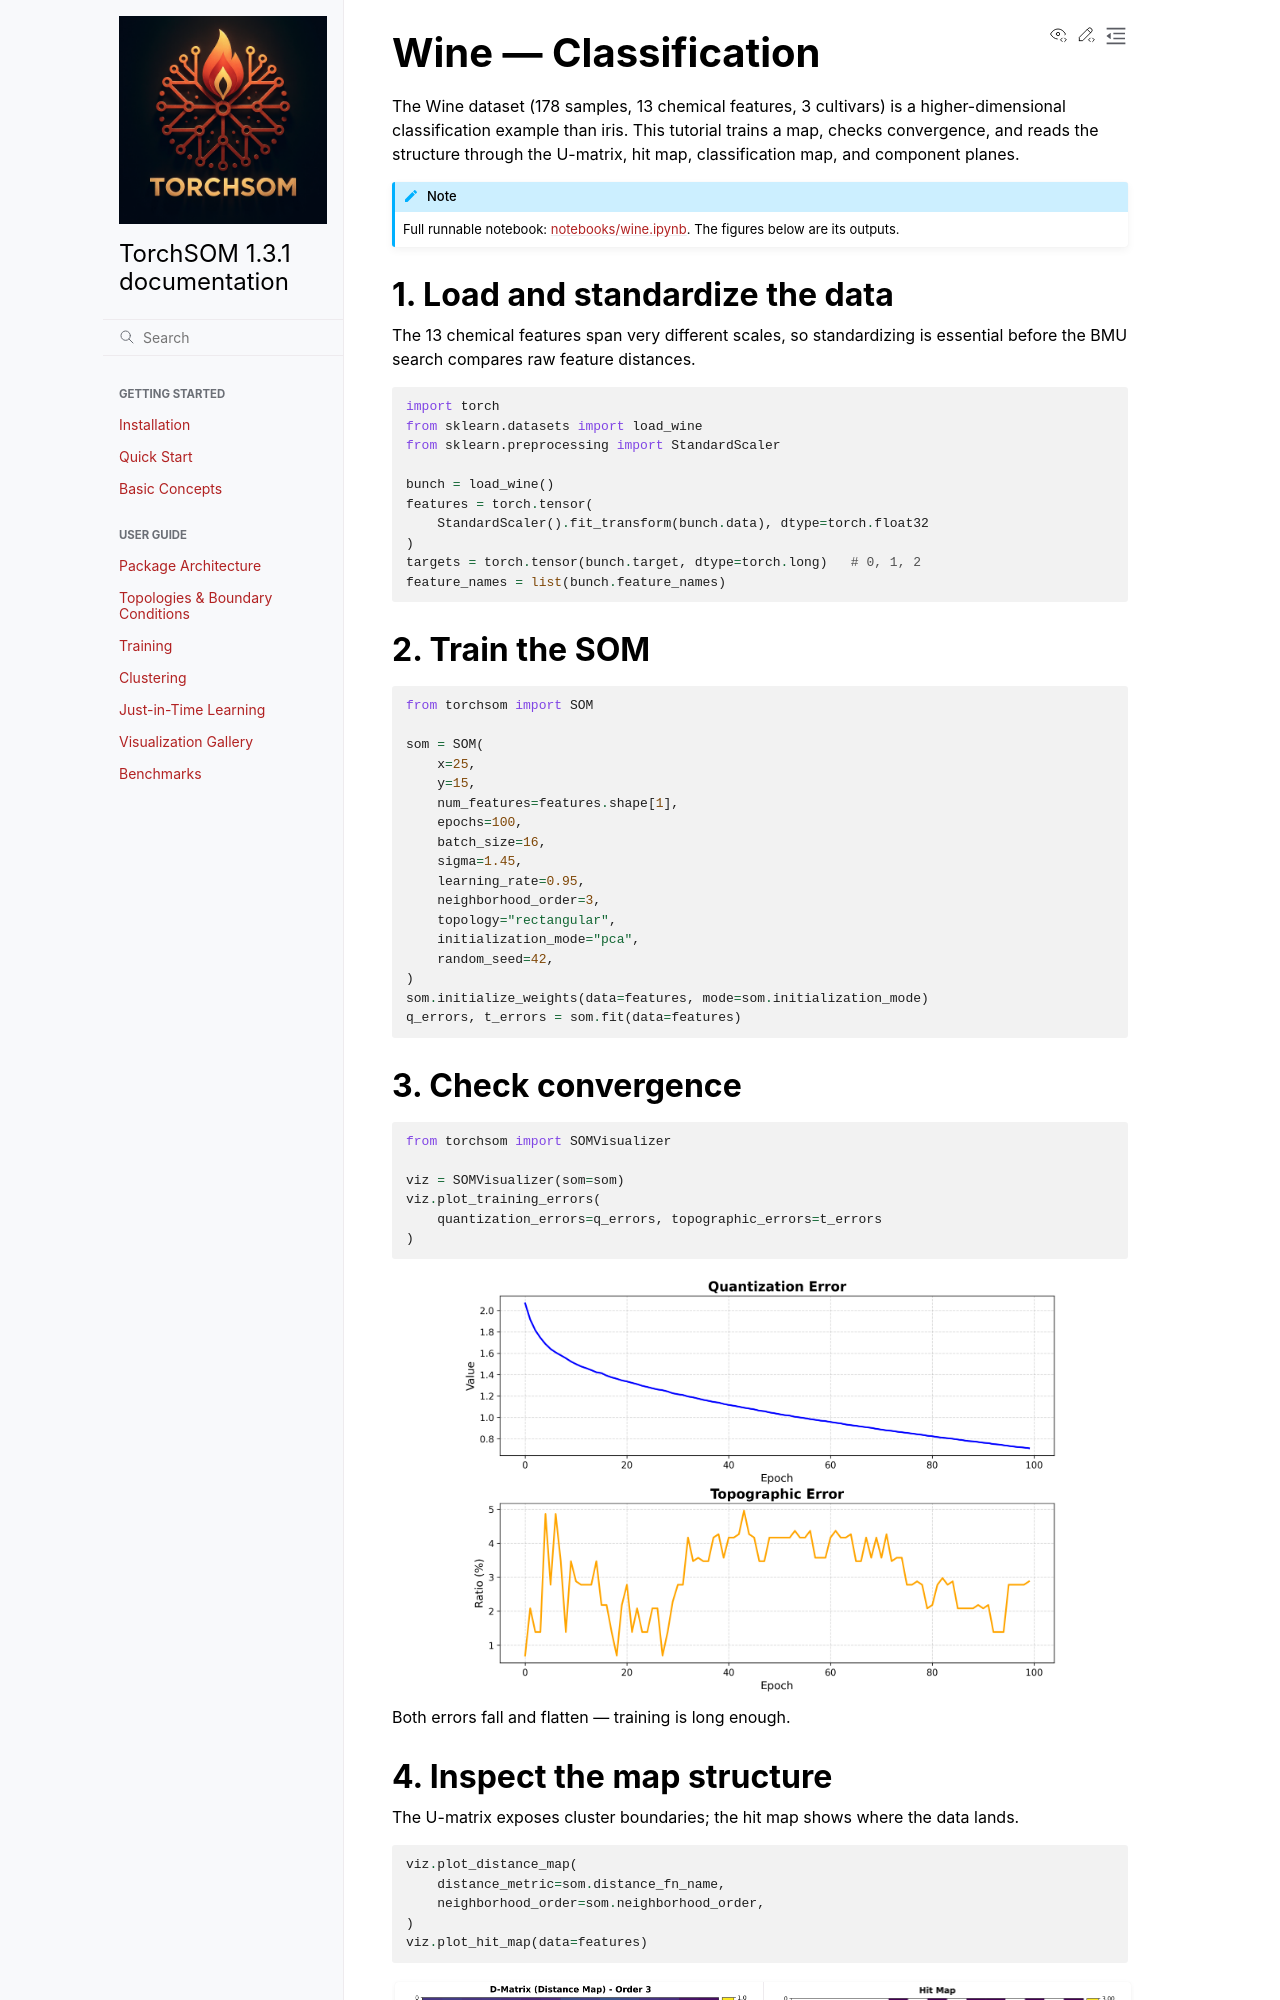

repository: michelin/TorchSOM · page: tutorials/wine.html · generator: sphinx

Wine — Classification
======================

The Wine dataset (178 samples, 13 chemical features, 3 cultivars) is a
higher-dimensional classification example than iris. This tutorial trains a map,
checks convergence, and reads the structure through the U-matrix, hit map,
classification map, and component planes.

.. note::

   Full runnable notebook:
   `notebooks/wine.ipynb <https://github.com/michelin/TorchSOM/blob/main/notebooks/wine.ipynb>`_.
   The figures below are its outputs.


1. Load and standardize the data
--------------------------------

The 13 chemical features span very different scales, so standardizing is essential
before the BMU search compares raw feature distances.

.. code-block:: python

   import torch
   from sklearn.datasets import load_wine
   from sklearn.preprocessing import StandardScaler

   bunch = load_wine()
   features = torch.tensor(
       StandardScaler().fit_transform(bunch.data), dtype=torch.float32
   )
   targets = torch.tensor(bunch.target, dtype=torch.long)   # 0, 1, 2
   feature_names = list(bunch.feature_names)


2. Train the SOM
----------------

.. code-block:: python

   from torchsom import SOM

   som = SOM(
       x=25,
       y=15,
       num_features=features.shape[1],
       epochs=100,
       batch_size=16,
       sigma=1.45,
       learning_rate=0.95,
       neighborhood_order=3,
       topology="rectangular",
       initialization_mode="pca",
       random_seed=42,
   )
   som.initialize_weights(data=features, mode=som.initialization_mode)
   q_errors, t_errors = som.fit(data=features)
